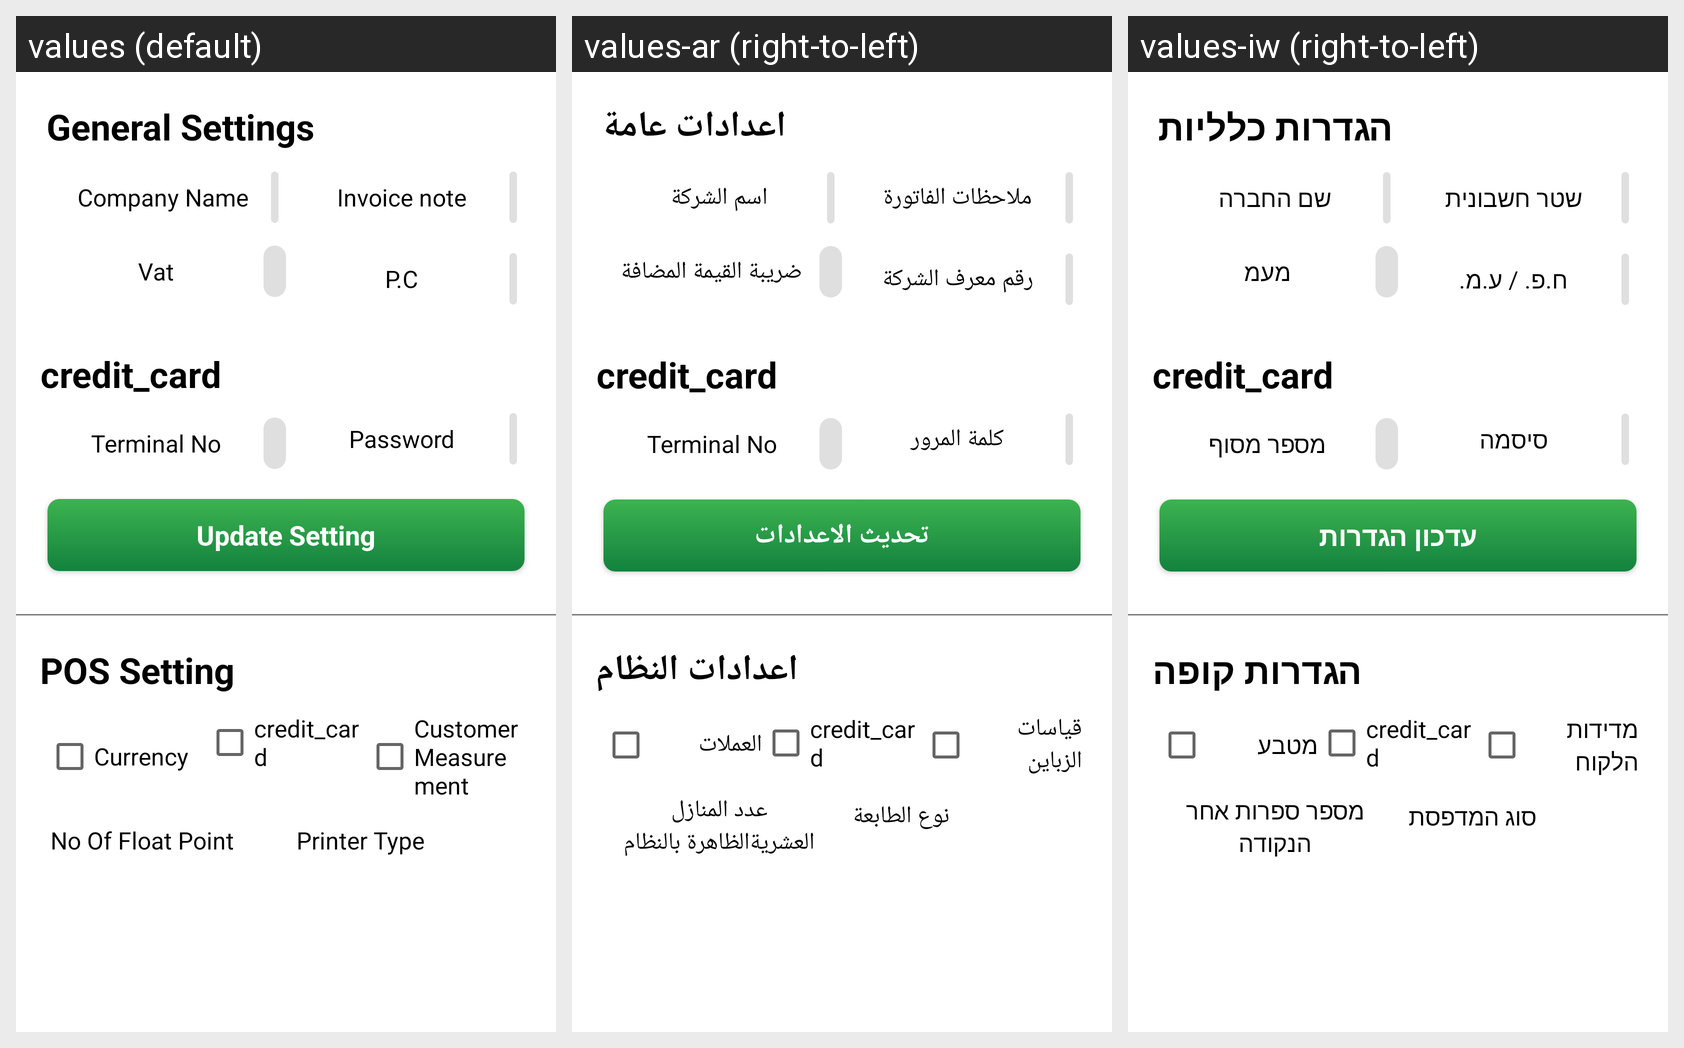

The same Android screen rendered under several of its app's locales, left to right. List the strings drawn on it with the default value and each locale's translation.
Android screen res/layout/activity_setting.xml rendered under 3 locales, left to right: values (default), values-ar (right-to-left), values-iw (right-to-left). Device: Nexus 5 (rendered at 1080×1920; each locale shown at half size, 540×960, under a caption strip naming it); theme AppTheme.
Strings drawn on this screen, with the default value and each locale's value (text and hints the layout hard-codes, and strings that could not be matched under every locale, appear in the picture but are not listed):

general_settings
  values: General Settings
  values-ar: اعدادات عامة
  values-iw: הגדרות כלליות

company_name
  values: Company Name
  values-ar: اسم الشركة
  values-iw: שם החברה

invoice_note
  values: Invoice note
  values-ar: ملاحظات الفاتورة
  values-iw: שטר חשבונית

tax
  values: Vat
  values-ar: ضريبة القيمة المضافة
  values-iw: מעמ

private_company
  values: P.C
  values-ar: رقم معرف الشركة
  values-iw: ח.פ. / ע.מ.

credit_card
  values: credit_card
  values-ar: credit_card  [not translated; the default value is used]
  values-iw: credit_card  [not translated; the default value is used]

terminal_number
  values: Terminal No
  values-ar: Terminal No
  values-iw: מספר מסוף

password
  values: Password
  values-ar: كلمة المرور
  values-iw: סיסמה

update_setting
  values: Update Setting
  values-ar: تحديث الاعدادات
  values-iw: עדכון הגדרות

pos_setting
  values: POS Setting
  values-ar: اعدادات النظام
  values-iw: הגדרות קופה

currency
  values: Currency
  values-ar: العملات
  values-iw: מטבע

customer_measurement
  values: Customer Measurement
  values-ar: قياسات الزباين
  values-iw: מדידות הלקוח

no_of_float_point
  values: No Of Float Point
  values-ar: عدد المنازل العشريةالظاهرة بالنظام
  values-iw: מספר ספרות אחר הנקודה

printer_type
  values: Printer Type
  values-ar: نوع الطابعة
  values-iw: סוג המדפסת
